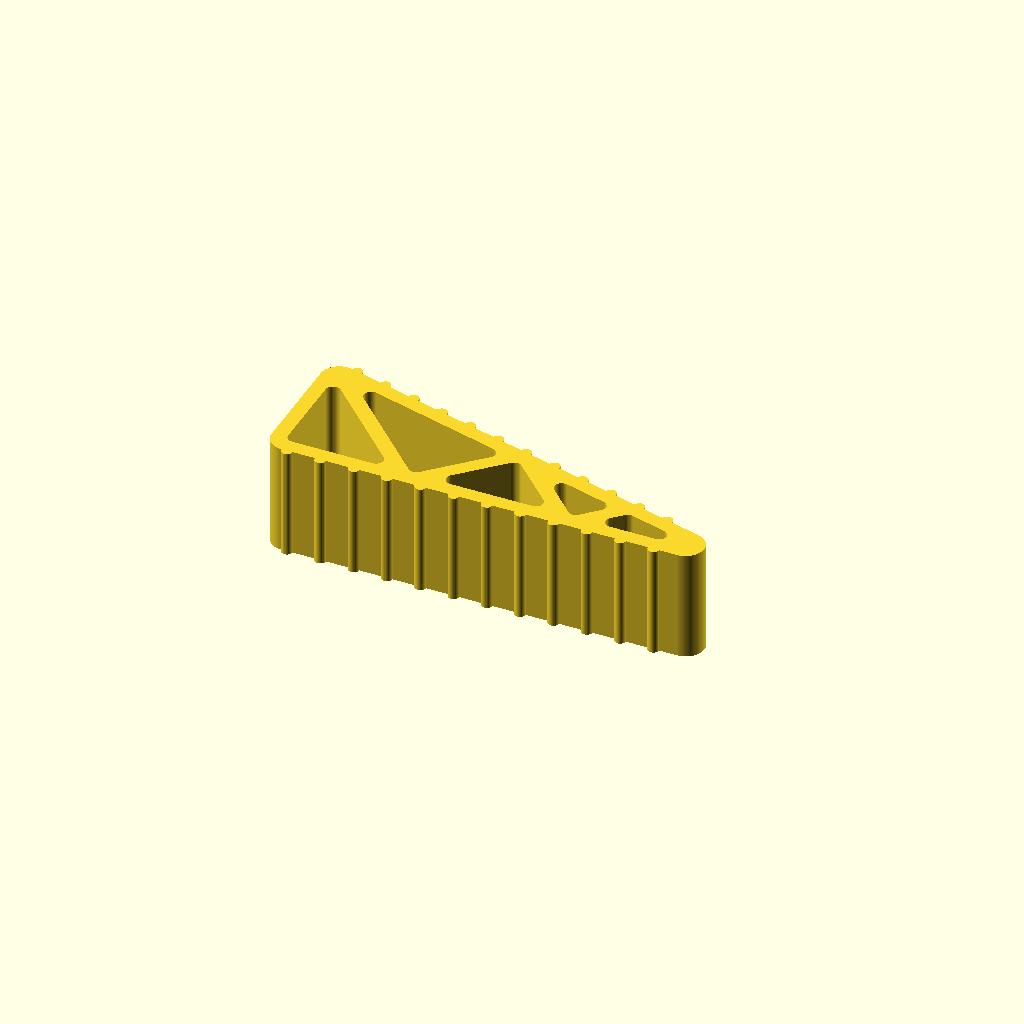
Cell 1: the model at its default parameters.
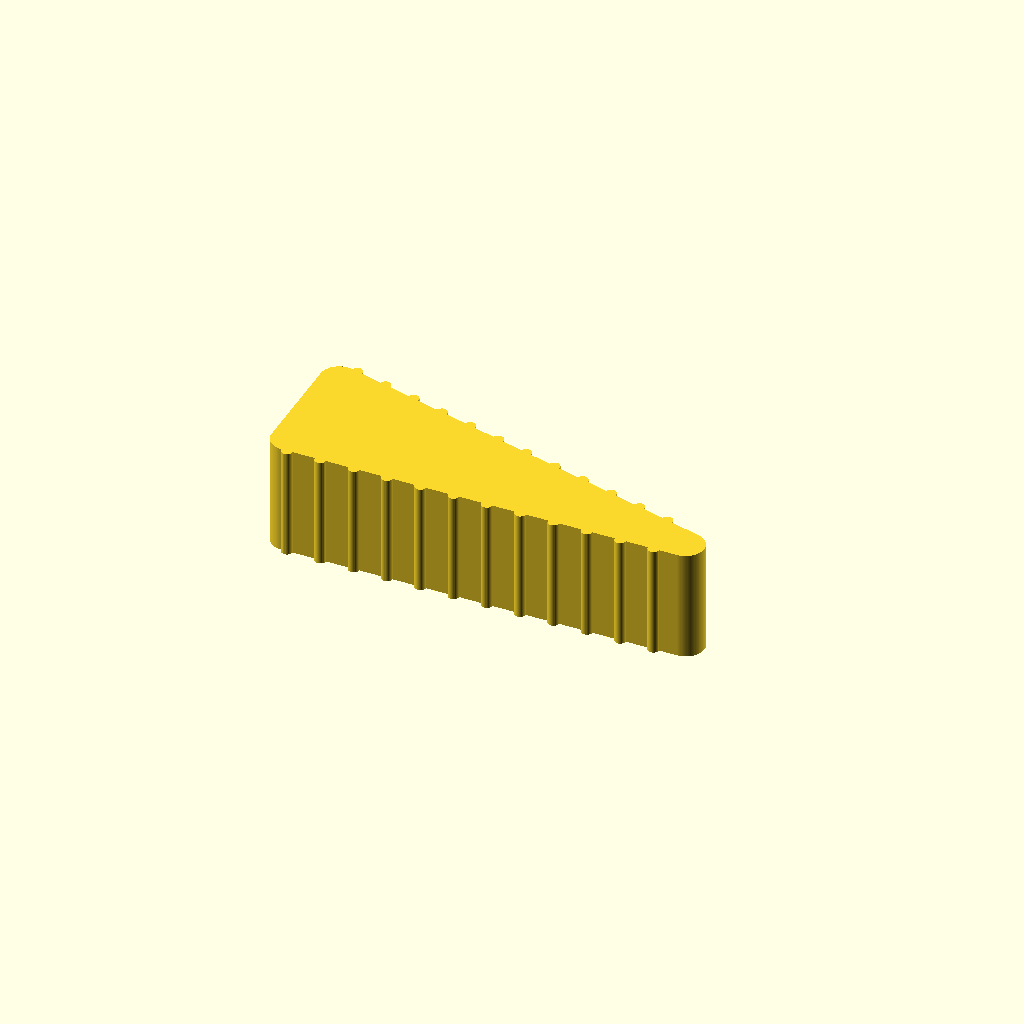
Cell 2: the same model with truss = false.
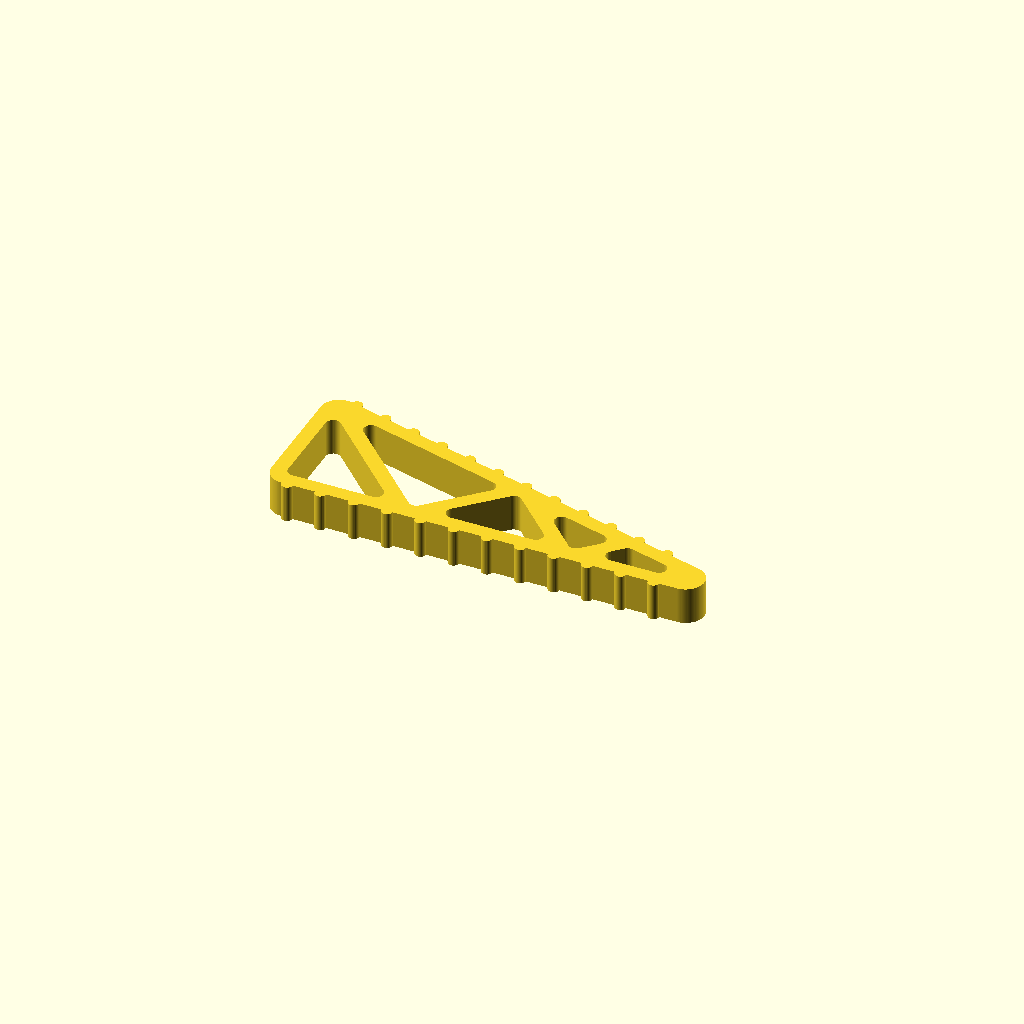
Cell 3: show = "coupon" (everything else at default).
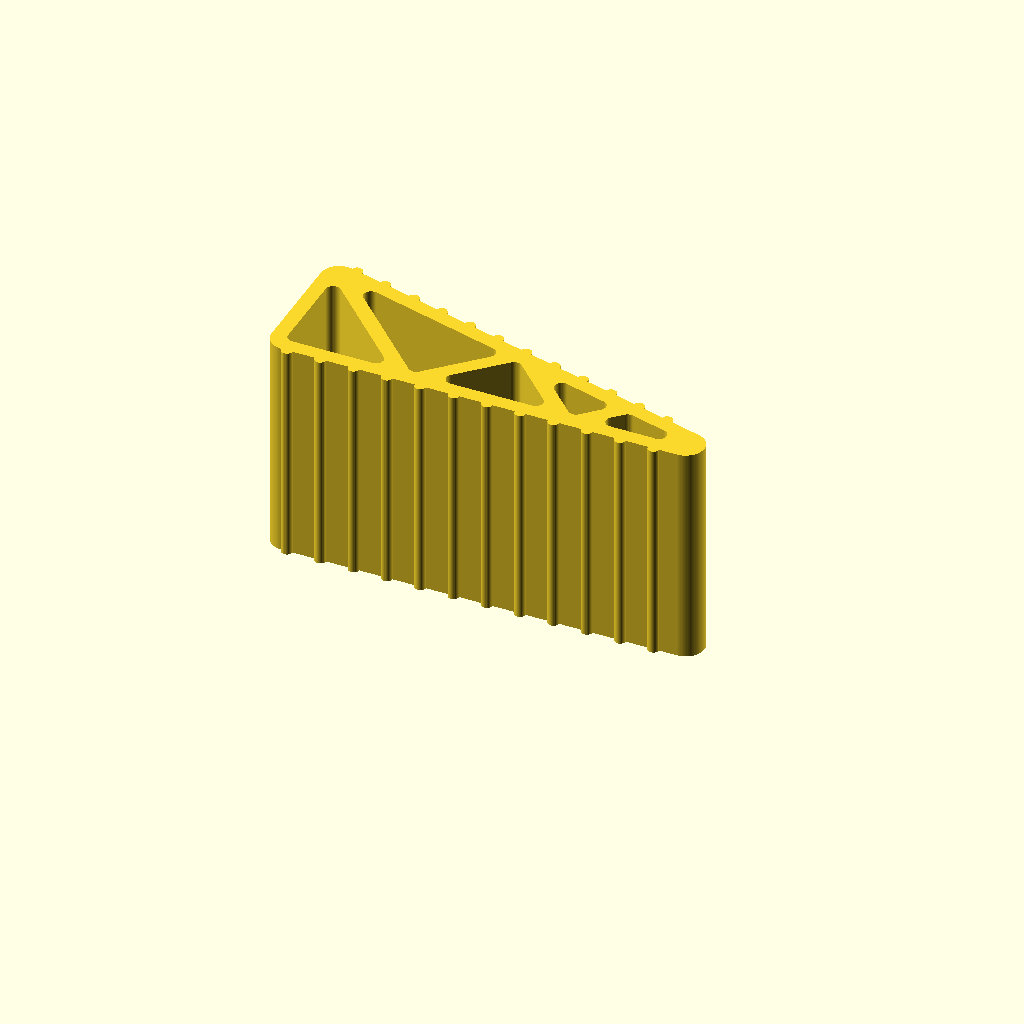
Cell 4: the same model with width = 60.
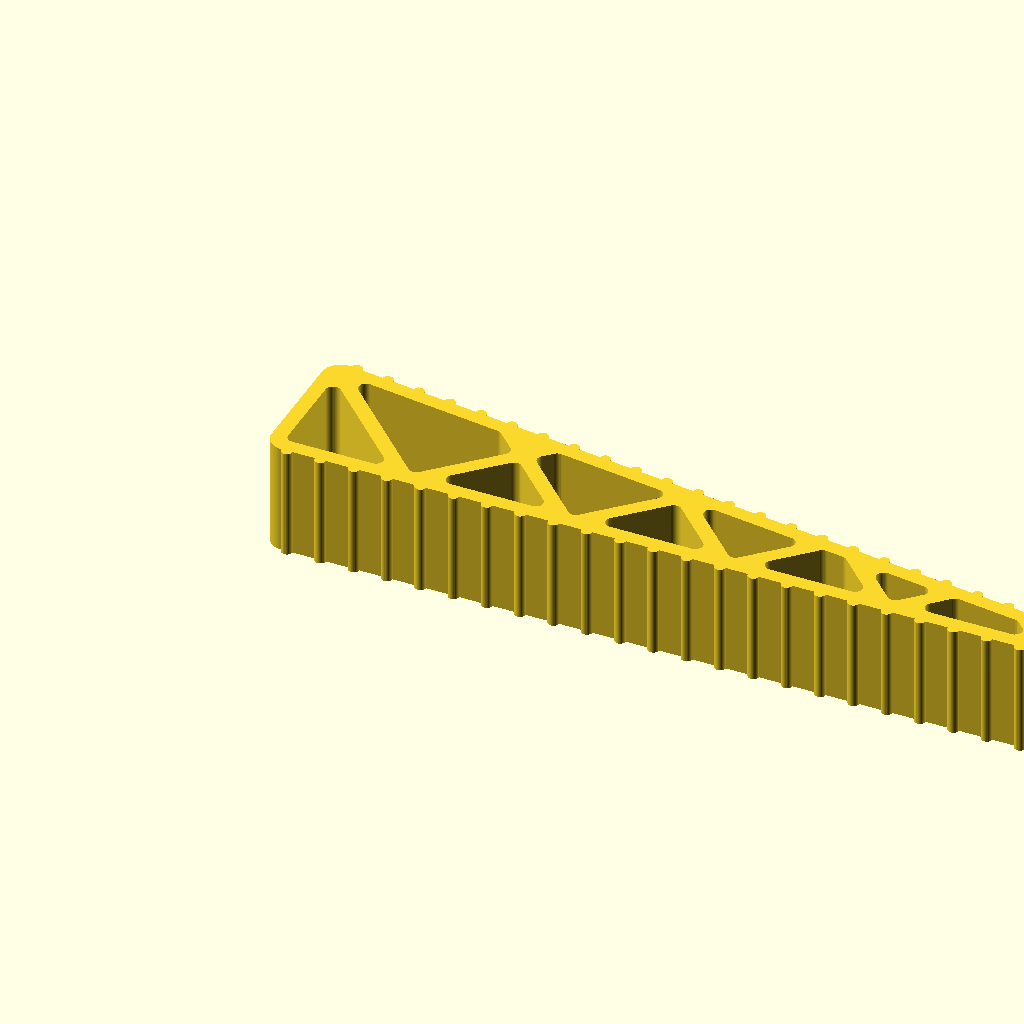
Cell 5: length = 233.69 (everything else at default).
One fixed orthographic camera (rotation 55°, 0°, 25°; colour scheme Cornfield) for every cell.
The OpenSCAD source (cad/library/house/reversible-door-stop/reversible-door-stop.scad):
// Note 1.

/* [Overall] */

// Note 2.
/* [Assembly display] */
// Note 3.
view = "default"; // [default, together, exploded]

width        = 30;       // Note 4.

length       = 116.845;  // Note 5.

heel_height  = 40;       // Note 6.

/* [Corners] */

// Note 7.

toe_r        = 5;        // Note 8.

heel_r       = 5;        // Note 9.

tail_r       = 5;        // Note 10.

/* [Grip ridges] */

// Note 11.

ridge_r      = 1.5;      // Note 12.

ridge_pitch  = 9;        // Note 13.

ramp_ridge_count  = 0;
floor_ridge_count = 0;

/* [Truss] */

// Note 14.
truss        = true;

// Note 15.
shell        = 4;        // Note 16.

web_t        = 4;        // Note 17.

void_r       = 2;        // Note 18.

truss_x0     = 38.238;   // Note 19.
truss_y      = 1.1715;   // Note 20.
truss_pitch  = 43.137;   // Note 21.

truss_bays   = 0;

/* [Output] */

// Note 22.

show         = "part";   // [part, coupon]
coupon_len   = 10;       // Note 23.

/* [Quality] */

$fa = 4;                 // Note 24.
$fs = 0.3;               // Note 25.
eps = 0.01;

// Note 26.

ramp_A     = length - toe_r;
ramp_B     = toe_r - heel_height;
ramp_R     = norm([ramp_A, ramp_B]);
ramp_angle = asin(-toe_r / ramp_R) - atan2(ramp_B, ramp_A);

assert(ramp_R > toe_r,
       "the toe roll cannot reach the ramp — shorten the length or raise the heel");
assert(ramp_angle > 0 && ramp_angle < 45,
       "no sane ramp closes this length against this heel height");

// Note 27.
ramp_dir = [cos(ramp_angle), -sin(ramp_angle)];
ramp_out = [sin(ramp_angle),  cos(ramp_angle)];

// Note 28.

toe_ctr  = [length - toe_r, toe_r];
tail_ctr = [tail_r, tail_r];
heel_ctr = [heel_r,
            heel_height - heel_r * tan(ramp_angle) - heel_r / cos(ramp_angle)];

// Note 29.

tang_ang = 90 - ramp_angle;
heel_tp  = heel_ctr + heel_r * ramp_out;
toe_tp   = toe_ctr  + toe_r  * ramp_out;

// Note 30.

ramp_run  = norm(toe_tp - heel_tp);
floor_run = length - tail_r - toe_r;

assert(heel_ctr.y > tail_r + heel_r,
       "the heel fillet has eaten the back face — lower heel_r or raise the heel");

// Note 31.

ramp_ridges  = ramp_ridge_count  > 0 ? ramp_ridge_count
             : floor((ramp_run  - 2 * ridge_r) / ridge_pitch) + 1;
floor_ridges = floor_ridge_count > 0 ? floor_ridge_count
             : floor((floor_run - 2 * ridge_r) / ridge_pitch) + 1;

bays = truss_bays > 0 ? truss_bays
     : max(1, floor((length - truss_x0) / truss_pitch) + 1);

// Note 32.
function arc_pts(ctr, r, a1, a2) =
    let (n = max(2, ceil(abs(a2 - a1) / $fa),
                    ceil(abs(a2 - a1) * PI * r / 180 / $fs)))
    [ for (i = [0 : n]) ctr + r * [cos(a1 + (a2 - a1) * i / n),
                                   sin(a1 + (a2 - a1) * i / n)] ];

// Note 33.

profile_pts = concat(
    arc_pts(tail_ctr, tail_r, 180, 270),
    arc_pts(toe_ctr,  toe_r,  -90, tang_ang),
    arc_pts(heel_ctr, heel_r, tang_ang, 180)
);

peak = max([for (p = profile_pts) p.y]);

echo(str("ramp ", ramp_angle, " deg, peak ", peak, " mm, ",
         ramp_ridges, " ramp ridges, ", floor_ridges, " floor ridges, ",
         bays, " truss bays"));

// Note 34.

module wedge_profile() {
    polygon(profile_pts);
}

module ramp_ridges_2d() {
    for (k = [0 : ramp_ridges - 1])
        translate(heel_tp + (ridge_r + k * ridge_pitch) * ramp_dir)
            circle(r = ridge_r);
}

module floor_ridges_2d() {
    for (k = [0 : floor_ridges - 1])
        translate([tail_r + ridge_r + k * ridge_pitch, 0])
            circle(r = ridge_r);
}

// Note 35.

module truss_bands() {
    big = 2 * (length + heel_height);
    for (k = [0 : bays - 1])
        let (xn = truss_x0 + k * truss_pitch) {
            translate([xn + truss_y, 0]) rotate( 45) square([web_t, big], center = true);
            translate([xn - truss_y, 0]) rotate(-45) square([web_t, big], center = true);
        }
}

// Note 36.

module inner_2d() {
    offset(r = -shell) wedge_profile();
}

// Note 37.

module voids_2d() {
    offset(r = void_r) offset(r = -void_r)
        difference() {
            inner_2d();
            truss_bands();
        }
}

module reversible_door_stop_profile() {
    difference() {
        union() {
            wedge_profile();
            ramp_ridges_2d();
            floor_ridges_2d();
        }
        if (truss) voids_2d();
    }
}

module reversible_door_stop() {
    linear_extrude(height = width, convexity = 10) reversible_door_stop_profile();
}

// Note 38.

module reversible_door_stop_coupon() {
    intersection() {
        reversible_door_stop();
        translate([-eps, -heel_height, (width - coupon_len) / 2])
            cube([length + 2 * eps, 2 * heel_height, coupon_len]);
    }
}

// Note 39.

module feral_default_output_a6ba77c1b85c() {
if (show == "coupon") reversible_door_stop_coupon();
else                  reversible_door_stop();
}

module feral_assembly_view_a6ba77c1b85c(explode=false) {
feral_default_output_a6ba77c1b85c();
}

assert(view == "default" || view == "together" || view == "exploded", "Unknown assembly display");
if(view == "default") feral_default_output_a6ba77c1b85c();
else feral_assembly_view_a6ba77c1b85c(view == "exploded");

// Notes

// Note 1. Reversible TPU door stop.
//
// A parametric recreation of "Reversible TPU Door Stop", measured off
// _incoming/Reversible TPU Door Stop.stl. Source and licence unknown — ask
// Ziad for the model page before this leaves the repo.
//
// This file is the faithful copy at the reference's own size. The deck door
// version lives in parts/deck-door-stop-truss.scad and is free to move.
//
// WHAT MAKES IT REVERSIBLE: both faces are combed with half-round grip ridges,
// so either the floor or the ramp can be the side that lies on the ground. The
// ridges are true semicircles standing ridge_r proud, at the same pitch on both
// faces, and the reference fits twelve on each.
//
// THE INSIDE IS A WARREN TRUSS, not a honeycomb: four 45-degree webs, web_t
// thick, between a shell of the same thickness, leaving five large voids with
// r = void_r corners. That is the whole difference from parts/deck-door-stop.scad
// and the reason this shape exists — one perimeter loop per void instead of
// seventy cell walls a layer, and a wedge that flexes instead of one that is a
// stack of tubes.
//
// EVERY CORNER IS THE SAME RADIUS. Heel, knife edge, and toe are all 5 mm on
// the reference, and the toe roll is the only one that does structural work:
// the ramp runs dead straight from the heel fillet to a tangency with the toe
// roll, with no intermediate nose arc. That tangency is what closes the shape,
// so ramp_angle is DERIVED, not set — give it length, heel_height and toe_r and
// the ramp falls where it must. The echo below reports the angle it chose.
//
// THE BACK FACE IS VERTICAL. There is no rake here, which is what lets the
// truss run to a flat wall at the heel and what leaves a flat panel for a mark
// on the deck version.
//
// PRINT IT IN TPU, ON ITS SIDE, which is the orientation this file builds:
// profile in XY, extruded up Z, so the silhouette is on the plate and the
// voids are through-holes width deep. Nothing bridges, nothing overhangs.

// Note 2. Extrusion depth — the width of the wedge, and the height it prints at.

// Note 3. default preserves the original part, coupon and print selectors.

// Note 4. mm
// Length of the floor, knife edge to toe, over the toe roll.

// Note 5. mm
// Height of the heel, taken to the sharp corner the fillet cuts off. peak,
// echoed below, is the real height.

// Note 6. mm

// Note 7. Radius of the toe roll. This one is not cosmetic: the ramp is tangent to it,
// so it is one of the three numbers that decide ramp_angle.

// Note 8. mm
// Fillet where the ramp rolls over into the back face.

// Note 9. mm
// Fillet at the knife edge, where the back face meets the floor.

// Note 10. mm

// Note 11. Half-round ridges standing proud of both faces. They run the full width and
// each is a true semicircle, so ridge_r is both the radius and how far it
// stands out.

// Note 12. mm
// Centre to centre, measured along the face rather than horizontally.

// Note 13. mm
// 0 means as many as the pitch fits between the two corner fillets, which is
// twelve a face at the reference size. The first ridge sits one radius past the
// fillet's tangent point, which is what sets the phase of the whole comb.

// Note 14. The open web through the width. false builds the wedge solid.

// Note 15. Wall left between the voids and every outside face.

// Note 16. mm
// Thickness of each 45-degree web.

// Note 17. mm
// Corner radius left in every void. Applied as an opening — erode then dilate —
// so it rounds each void's corners and drops anything narrower than 2 * void_r,
// which is what keeps the last void from running out to a knife point at the toe.

// Note 18. mm
// The truss nodes. Each bay is one low node with two webs springing off it, up
// and to the left and up and to the right; consecutive bays meet at a high node
// half a pitch along and half a pitch up. Measured off the reference mesh, where
// both node lines fall just outside the shell so the webs land on the faces.

// Note 19. mm, x of the first low node

// Note 20. mm, height of the low node line

// Note 21. mm, low node to low node
// 0 means as many bays as the pitch fits before the toe — two at the reference
// size, which is four webs and five voids.

// Note 22. "coupon" is a short slice through the width: the whole silhouette, every
// ridge and a slice of every web, in a piece that prints in a fraction of the
// time. It answers shape, not fit.

// Note 23. mm

// Note 24. deg, max angle per facet

// Note 25. mm, max chord per facet

// Note 26. ---------------------------------------------------------------------------
// The ramp is tangent to the toe roll, which sits on the floor at the end of
// the length. Writing that tangency out gives one equation in the ramp angle:
//
// (length - toe_r) sin a + (toe_r - heel_height) cos a = -toe_r
//
// which is R sin(a + psi) = -toe_r, and the shallow root is the wedge.

// Note 27. Down the ramp, and out of it. Unit vectors.

// Note 28. The three fillet centres. The heel's is one radius in from the back face and
// one radius below the ramp line, measured down the vertical.

// Note 29. Both the toe roll and the heel fillet meet the ramp at the same angle on
// their own circles, because it is the same line.

// Note 30. Straight run of the ramp, tangent point to tangent point, and of the floor,
// fillet to fillet. The ridges are laid out along these.

// Note 31. Ridges: either the number asked for, or as many as the pitch fits with a
// clear radius at each end.

// Note 32. Points along an arc, inclusive of both ends, at the current facet settings.

// Note 33. Counter-clockwise from the knife edge: round the tail, along the floor, round
// the toe, up the ramp, over the heel, down the back face. The straights are
// implied by consecutive arc ends.

// Note 34. The wedge with no ridges and no truss. This is the shape the shell is eroded
// from — erode the ridged face instead and the voids follow every bump in it.

// Note 35. The webs, as bands of infinite length. A band at 45 degrees through (c, 0) is
// the line x - y = c; at 135 degrees it is x + y = c. Each low node sends one
// of each, so the pair meets at that node.

// Note 36. Everything the shell leaves. Its corners come out at shell less than the
// outside radius, which is the 1 mm the reference has at the knife edge and the
// toe.

// Note 37. What the webs do not use, opened by void_r so every corner is radiused and no
// sliver narrower than a web survives.

// Note 38. A slab taken out of the middle of the width. The voids run along the width,
// so this loses nothing but length of hole.

// Note 39. Assembly display changes placement only; the original output remains the default.
// Single printed piece: both display modes show the same intact part.
Parameter table extracted from the source (name, type, default, range or options):
view: string, default "default", options "default", "together", "exploded"
width: number, default 30
length: number, default 116.845
heel_height: number, default 40
toe_r: number, default 5
heel_r: number, default 5
tail_r: number, default 5
ridge_r: number, default 1.5
ridge_pitch: number, default 9
ramp_ridge_count: number, default 0
floor_ridge_count: number, default 0
truss: bool, default true
shell: number, default 4
web_t: number, default 4
void_r: number, default 2
truss_x0: number, default 38.238
truss_y: number, default 1.1715
truss_pitch: number, default 43.137
truss_bays: number, default 0
show: string, default "part", options "part", "coupon"
coupon_len: number, default 10
eps: number, default 0.01
